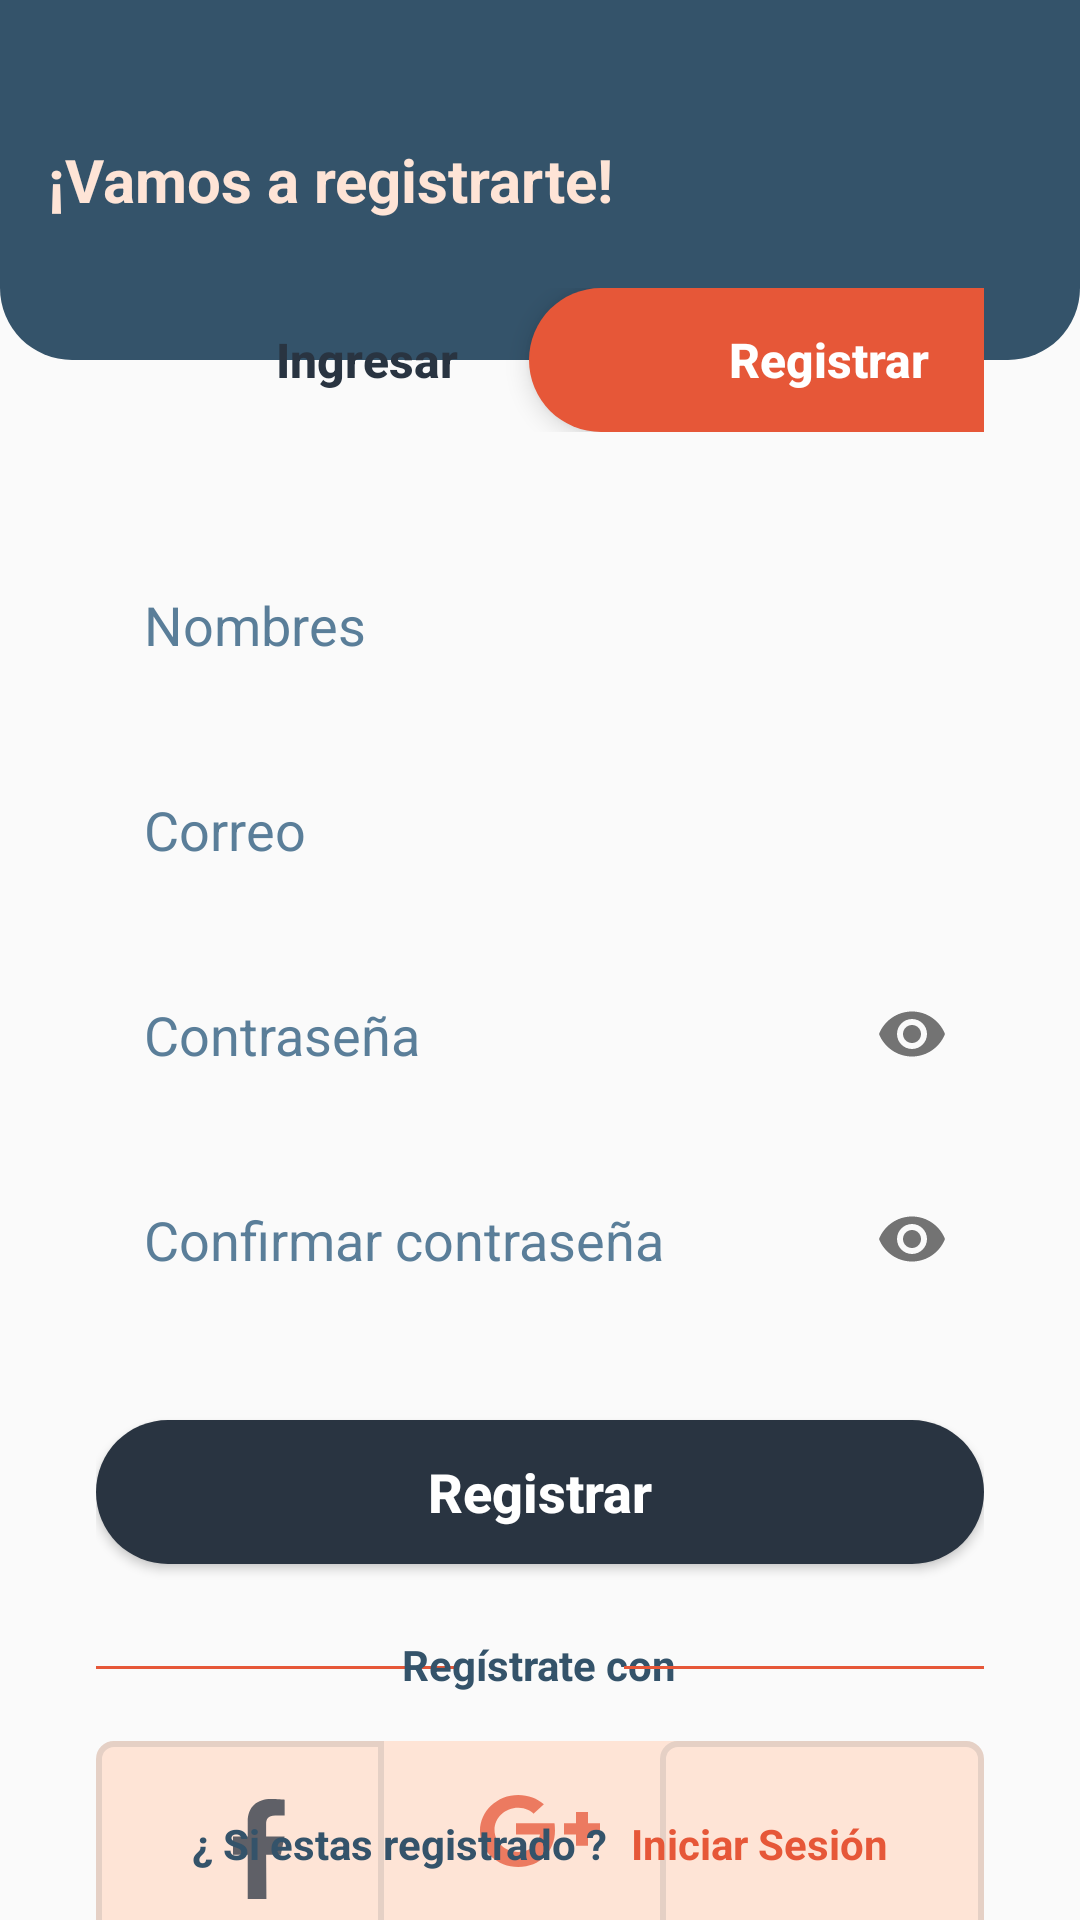

The Android layout XML behind this screen, and the referenced resources:
<!-- AndroidManifest.xml: application theme Theme.ApkCavoshCafeS101 -->
<!-- res/layout/fragment_registrar.xml -->
<?xml version="1.0" encoding="utf-8"?>
<FrameLayout
    xmlns:android="http://schemas.android.com/apk/res/android"
    xmlns:tools="http://schemas.android.com/tools"
    xmlns:app="http://schemas.android.com/apk/res-auto"
    android:layout_width="match_parent"
    android:layout_height="match_parent"
    tools:context=".ui.Registrar">

    <TextView
        android:layout_width="match_parent"
        android:layout_height="120dp"
        android:paddingHorizontal="16dp"
        android:background="@drawable/sh_bg_header_police_blue"
        android:gravity="start|center"
        android:text="¡Vamos a registrarte!"
        android:textColor="@color/flesh"
        android:textSize="20sp"
        android:textStyle="bold" />

    <LinearLayout
        android:layout_width="match_parent"
        android:layout_height="wrap_content"
        android:layout_marginHorizontal="32dp"
        android:layout_marginTop="96dp"
        android:orientation="vertical" >

        <LinearLayout
            style="?android:attr/buttonBarStyle"
            android:layout_width="match_parent"
            android:layout_height="wrap_content"
            android:orientation="horizontal">

            <Button
                style="?android:attr/buttonBarButtonStyle"
                android:id="@+id/btnIngresar"
                android:layout_width="180dp"
                android:layout_height="wrap_content"
                android:background="@drawable/sh_bg_btn_bright_gray"
                android:text="@string/ingresar"
                android:textAllCaps="false"
                android:textColor="@color/gunmetal"
                android:textSize="16sp"
                android:textStyle="bold" />

            <Button
                style="?android:attr/buttonBarButtonStyle"
                android:layout_width="200dp"
                android:layout_height="wrap_content"
                android:layout_marginStart="-36dp"
                android:background="@drawable/sh_bg_btn_carmine_pink"
                android:text="@string/registrar"
                android:textAllCaps="false"
                android:textColor="@color/white"
                android:textSize="16sp"
                android:textStyle="bold"
                android:translationZ="5dp"/>

        </LinearLayout>

        <com.google.android.material.textfield.TextInputLayout
            android:id="@+id/tilNombres"
            android:layout_width="match_parent"
            android:layout_height="wrap_content"
            android:layout_marginTop="36dp"
            app:endIconMode="clear_text"
            app:hintEnabled="false" >

            <com.google.android.material.textfield.TextInputEditText
                android:layout_width="match_parent"
                android:layout_height="wrap_content"
                android:background="@drawable/se_bg_edt_police_blue"
                android:inputType="textPersonName"
                android:padding="16dp"
                android:textColorHint="@color/steel_teal"
                android:hint="Nombres" />

        </com.google.android.material.textfield.TextInputLayout>

        <com.google.android.material.textfield.TextInputLayout
            android:id="@+id/tilCorreo"
            android:layout_width="match_parent"
            android:layout_height="wrap_content"
            android:layout_marginTop="12dp"
            app:endIconMode="clear_text"
            app:hintEnabled="false" >

            <com.google.android.material.textfield.TextInputEditText
                android:layout_width="match_parent"
                android:layout_height="wrap_content"
                android:background="@drawable/se_bg_edt_police_blue"
                android:inputType="textEmailAddress"
                android:padding="16dp"
                android:textColorHint="@color/steel_teal"
                android:hint="@string/correo" />

        </com.google.android.material.textfield.TextInputLayout>

        <com.google.android.material.textfield.TextInputLayout
            android:id="@+id/tilPasswordd"
            android:layout_width="match_parent"
            android:layout_height="wrap_content"
            android:layout_marginTop="12dp"
            app:endIconMode="password_toggle"
            app:hintEnabled="false">

            <com.google.android.material.textfield.TextInputEditText
                android:layout_width="match_parent"
                android:layout_height="wrap_content"
                android:background="@drawable/se_bg_edt_police_blue"
                android:inputType="textPassword"
                android:padding="16dp"
                android:textColorHint="@color/steel_teal"
                android:hint="@string/passwordd" />

        </com.google.android.material.textfield.TextInputLayout>

        <com.google.android.material.textfield.TextInputLayout
            android:id="@+id/tilPassworddConfirmar"
            android:layout_width="match_parent"
            android:layout_height="wrap_content"
            android:layout_marginTop="12dp"
            app:endIconMode="password_toggle"
            app:hintEnabled="false">

            <com.google.android.material.textfield.TextInputEditText
                android:layout_width="match_parent"
                android:layout_height="wrap_content"
                android:background="@drawable/se_bg_edt_police_blue"
                android:inputType="textPassword"
                android:padding="16dp"
                android:textColorHint="@color/steel_teal"
                android:hint="@string/confirmar_passwordd" />

        </com.google.android.material.textfield.TextInputLayout>

        <Button
            android:id="@+id/btnRegistrar"
            android:layout_width="match_parent"
            android:layout_height="wrap_content"
            android:layout_marginTop="32dp"
            android:background="@drawable/sh_bg_btn_gunmetal"
            android:text="@string/registrar"
            android:textAllCaps="false"
            android:textColor="@color/white"
            android:textSize="18sp"
            android:textStyle="bold" />

        <FrameLayout
            android:layout_width="match_parent"
            android:layout_height="wrap_content"
            android:layout_marginTop="24dp"
            android:orientation="horizontal">

            <View
                android:layout_width="120dp"
                android:layout_height="1dp"
                android:layout_marginTop="10dp"
                android:background="@color/carmine_pink"/>

            <TextView
                android:layout_width="wrap_content"
                android:layout_height="wrap_content"
                android:layout_gravity="center"
                android:text="Regístrate con"
                android:textColor="@color/police_blue"
                android:textStyle="bold"/>

            <View
                android:layout_width="120dp"
                android:layout_height="1dp"
                android:layout_marginTop="10dp"
                android:layout_gravity="end"
                android:background="@color/carmine_pink"/>

        </FrameLayout>

        <FrameLayout
            android:layout_width="match_parent"
            android:layout_height="wrap_content"
            android:layout_marginTop="16dp">

            <ImageView
                android:id="@+id/ivFacebook"
                android:layout_width="108dp"
                android:layout_height="72dp"
                android:background="@drawable/sh_bg_btn_flesh"
                android:contentDescription="@string/content_description"
                android:padding="16dp"
                android:src="@drawable/ic_facebook"
                app:tint="@color/gunmetal" />

            <ImageView
                android:id="@+id/ivGoogle"
                android:layout_width="108dp"
                android:layout_height="72dp"
                android:layout_gravity="center"
                android:background="@drawable/sh_bg_btn_flesh"
                android:contentDescription="@string/content_description"
                android:padding="16dp"
                android:src="@drawable/ic_google"
                app:tint="@color/carmine_pink"/>

            <ImageView
                android:id="@+id/ivApple"
                android:layout_width="108dp"
                android:layout_height="72dp"
                android:layout_gravity="end"
                android:background="@drawable/sh_bg_btn_flesh"
                android:contentDescription="@string/content_description"
                android:padding="16dp"
                android:src="@drawable/ic_apple" />

        </FrameLayout>

    </LinearLayout>

    <LinearLayout
        android:layout_width="wrap_content"
        android:layout_height="wrap_content"
        android:layout_gravity="bottom|center"
        android:layout_marginBottom="16dp"
        android:orientation="horizontal" >

        <TextView
            android:layout_width="wrap_content"
            android:layout_height="wrap_content"
            android:text="¿ Si estas registrado ?"
            android:textColor="@color/police_blue"
            android:textStyle="bold"/>

        <TextView
            android:id="@+id/tvLogin"
            android:layout_width="wrap_content"
            android:layout_height="wrap_content"
            android:layout_marginStart="8dp"
            android:clickable="true"
            android:focusable="true"
            android:text="Iniciar Sesión"
            android:textColor="@color/carmine_pink"
            android:textStyle="bold"/>

    </LinearLayout>

</FrameLayout>
<!-- resources referenced by this layout -->
<resources>
  <color name="carmine_pink">#E65738</color>
  <color name="flesh">#FEE4D6</color>
  <color name="gunmetal">#293441</color>
  <color name="police_blue">#34536A</color>
  <color name="steel_teal">#5A7E99</color>
  <color name="white">#FFFFFFFF</color>
  <!-- drawable ic_facebook (drawable) -->
  <vector xmlns:android="http://schemas.android.com/apk/res/android" android:alpha="0.75" android:height="24dp" android:viewportHeight="24" android:viewportWidth="24" android:width="24dp">
        
      <path android:fillColor="#000000" android:fillType="evenOdd" android:pathData="M9.945,22L9.945,13.166L7,13.166L7,9.485L9.945,9.485L9.945,6.54C9.945,3.497 11.871,2 14.586,2C15.886,2 17.003,2.097 17.329,2.14L17.329,5.32L15.446,5.321C13.97,5.321 13.626,6.023 13.626,7.052L13.626,9.485L17.307,9.485L16.57,13.166L13.626,13.166L13.685,22"/>
      
  </vector>
  <!-- drawable ic_google (drawable) -->
  <vector xmlns:android="http://schemas.android.com/apk/res/android" android:alpha="0.75" android:height="24dp" android:viewportHeight="20" android:viewportWidth="20" android:width="24dp">
        
      <path android:fillColor="#000000" android:fillType="evenOdd" android:pathData="M18,8.707L18,6.826L16,6.826L16,8.707L14,8.707L14,10.587L16,10.587L16,12.468L18,12.468L18,10.587L20,10.587L20,8.707L18,8.707ZM12.4,8.707C12.454,8.707 12.5,9.526 12.5,9.92C12.5,13.347 10.058,16 6.377,16C2.852,16 0,13.316 0,10.001C0,6.686 2.852,4 6.377,4C8.099,4 9.539,4.581 10.65,5.558L8.919,7.106C8.446,6.678 7.616,6.143 6.377,6.143C4.2,6.143 2.423,7.761 2.423,9.851C2.423,11.941 4.2,13.483 6.377,13.483C8.901,13.483 9.849,11.527 9.994,10.587L6,10.587L6,8.707L12.4,8.707Z" android:strokeColor="#00000000" android:strokeWidth="1"/>
      
  </vector>
  <!-- drawable sh_bg_btn_carmine_pink (drawable) -->
  <?xml version="1.0" encoding="utf-8"?>
  <shape xmlns:android="http://schemas.android.com/apk/res/android">
      <corners android:radius="48dp"/>
      <solid android:color="@color/carmine_pink"/>
  </shape>
  <!-- drawable sh_bg_btn_flesh (drawable) -->
  <?xml version="1.0" encoding="utf-8"?>
  <shape xmlns:android="http://schemas.android.com/apk/res/android">
      <corners android:radius="5dp"/>
      <solid android:color="@color/flesh"/>
      <stroke android:width="2dp" android:color="@color/dust_storm"/>
  </shape>
  <!-- drawable sh_bg_btn_gunmetal (drawable) -->
  <?xml version="1.0" encoding="utf-8"?>
  <shape xmlns:android="http://schemas.android.com/apk/res/android">
      <corners android:radius="24dp"/>
      <solid android:color="@color/gunmetal"/>
  </shape>
  <!-- drawable sh_bg_header_police_blue (drawable) -->
  <?xml version="1.0" encoding="utf-8"?>
  <shape xmlns:android="http://schemas.android.com/apk/res/android">
      <corners android:bottomLeftRadius="24dp"
               android:bottomRightRadius="24dp"/>
      <solid android:color="@color/police_blue"/>
  </shape>
  <string name="confirmar_passwordd">Confirmar contraseña</string>
  <string name="content_description">contentDescription</string>
  <string name="correo">Correo</string>
  <string name="ingresar">Ingresar</string>
  <string name="passwordd">Contraseña</string>
  <string name="registrar">Registrar</string>
  <style name="Theme.ApkCavoshCafeS101" parent="Theme.MaterialComponents.DayNight.NoActionBar.Bridge">
          
          <item name="colorPrimary">@color/purple_500</item>
          <item name="colorPrimaryVariant">@color/purple_700</item>
          <item name="colorOnPrimary">@color/white</item>
          
          <item name="colorSecondary">@color/teal_200</item>
          <item name="colorSecondaryVariant">@color/teal_700</item>
          <item name="colorOnSecondary">@color/black</item>
          
          <item name="android:statusBarColor">?attr/colorPrimaryVariant</item>
          
      </style>
  <color name="dust_storm">#E5D0C5</color>
  <color name="purple_500">#FF6200EE</color>
  <color name="purple_700">#FF3700B3</color>
  <color name="teal_200">#FF03DAC5</color>
  <color name="teal_700">#FF018786</color>
  <color name="black">#FF000000</color>
</resources>
